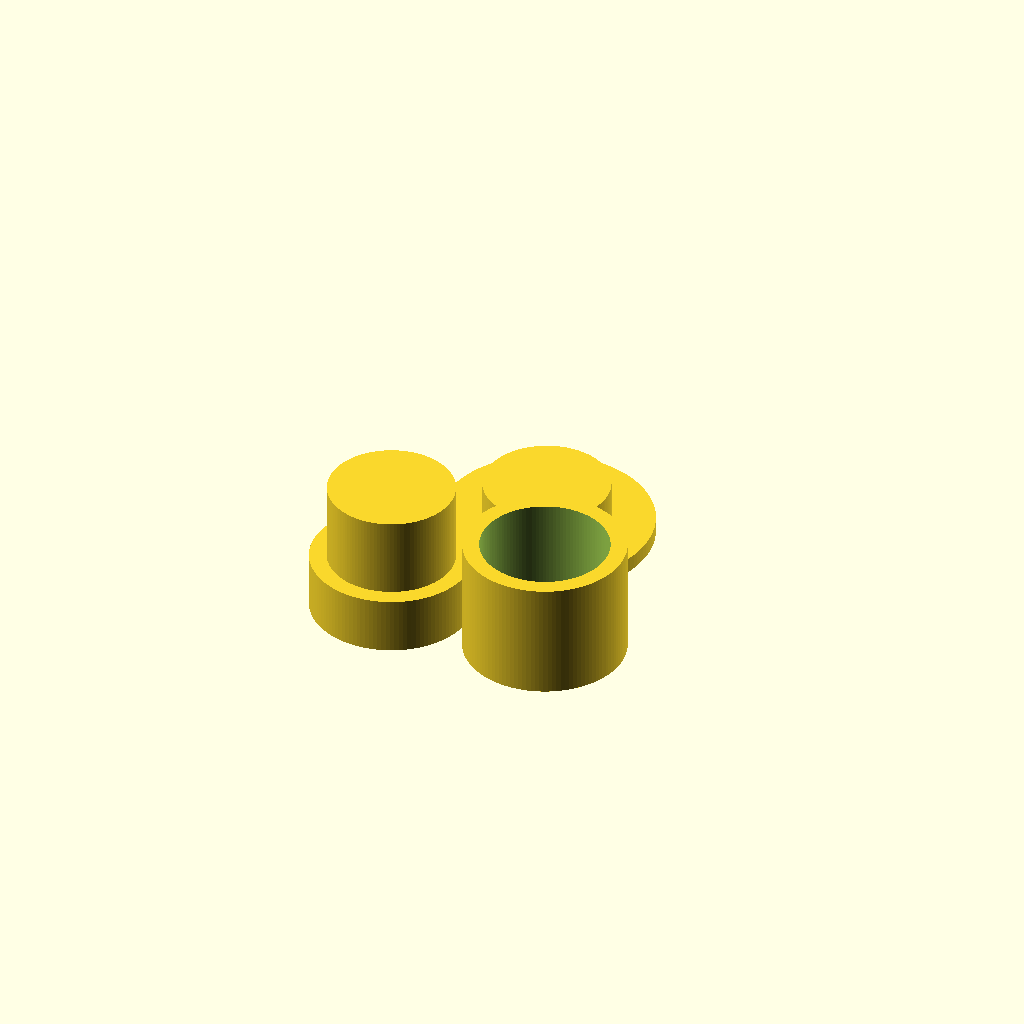
Cell 1: the model at its default parameters.
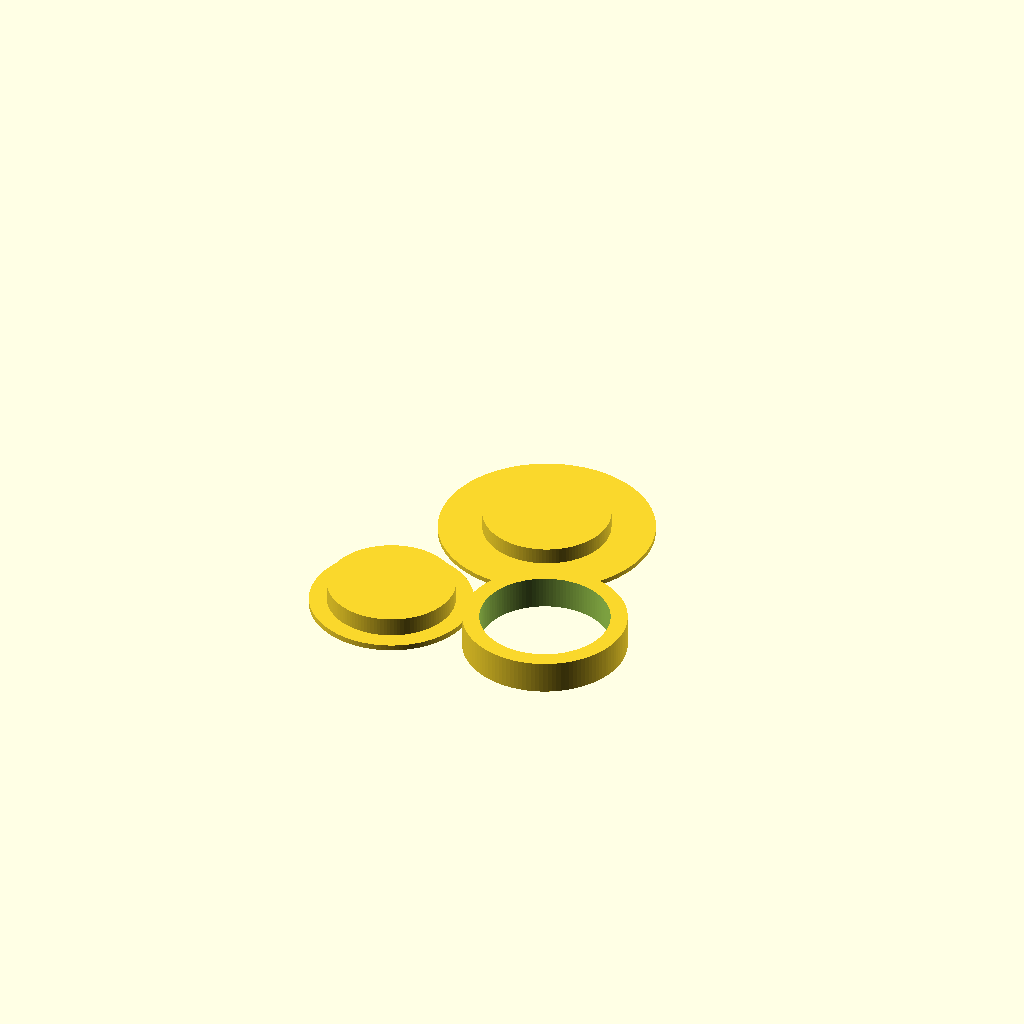
Cell 2: test = true (everything else at default).
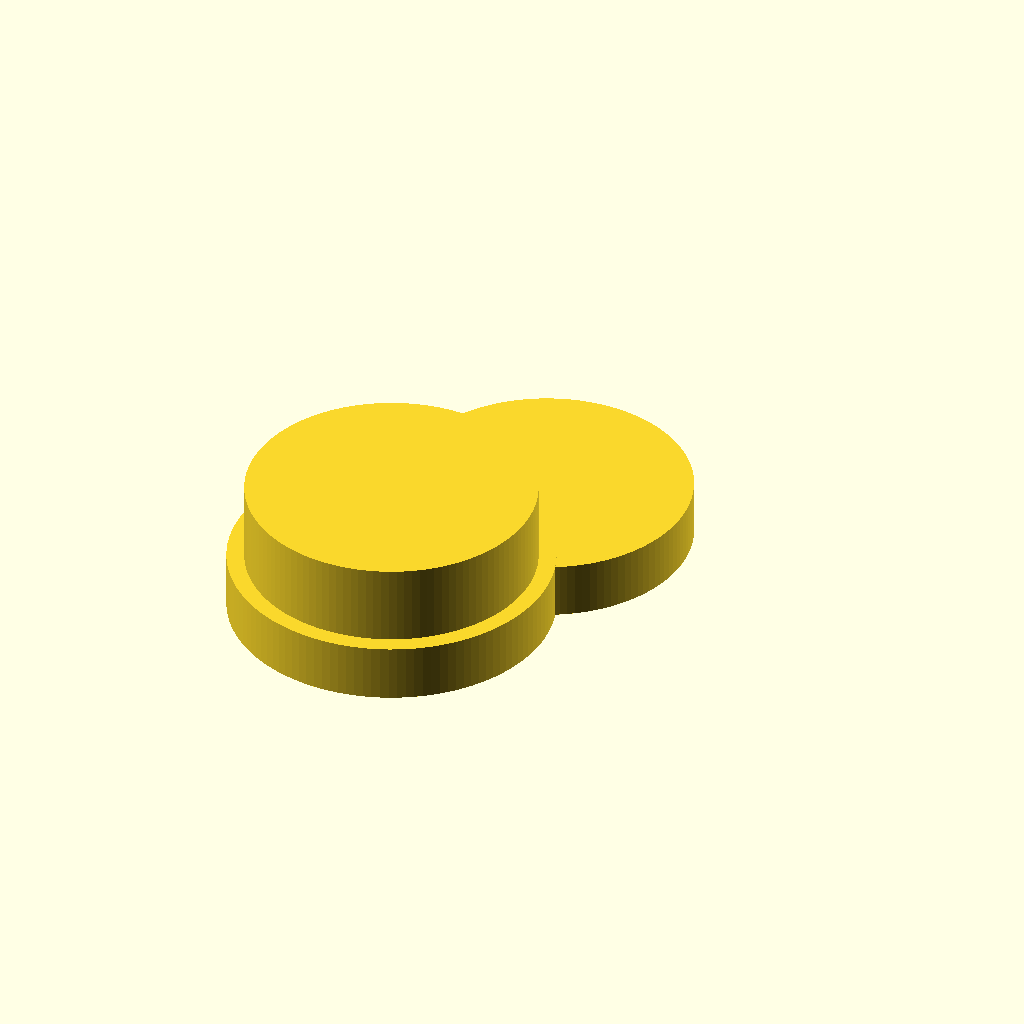
Cell 3 — bot_od set to 78.6, the other parameters unchanged.
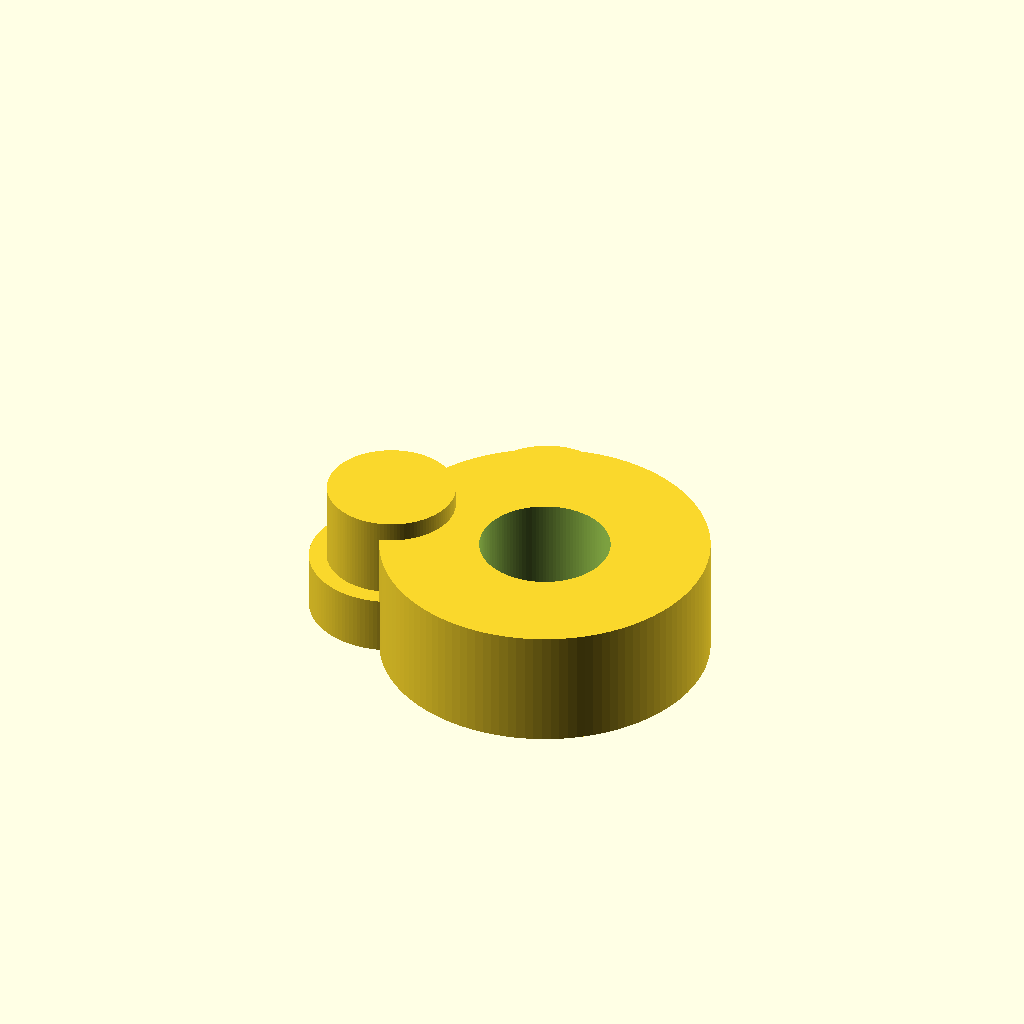
Cell 4 — collar_od set to 78.9, the other parameters unchanged.
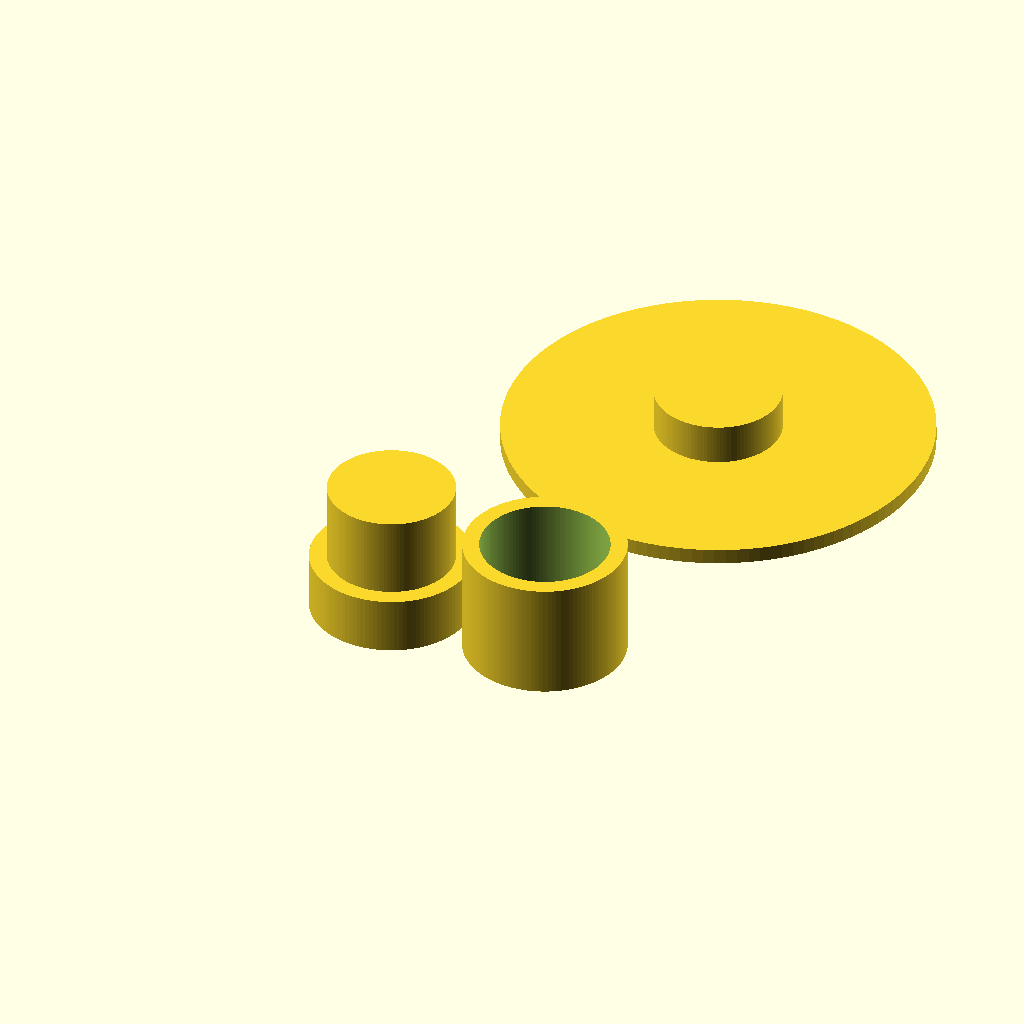
Cell 5 — top_d set to 103.9, the other parameters unchanged.
All cells are drawn from one camera (rotation 55°, 0°, 25°, orthographic, colour scheme Cornfield), so only the parameter changes between them.
Source of the model, bearing.scad:
test = false;

$fn = 120;

bot_h         = test ? 10   : 43.6 ;
collar_h      = test ?  8   : 29   ;
top_h         = test ?  1.2 :  3.8 ;
top_intrusion = test ?  4   : 10   ;

bot_od = 39.3;
collar_od = 39.45;
collar_id = bot_od - 8;

top_d = 51.95;

slip = 0.5;
z_play = 0.6;

module bot() {
  cylinder(d=bot_od, h=bot_h-collar_h-z_play);
  cylinder(d=collar_id-slip, h=bot_h-top_intrusion);
}

module collar(up=true) {
  translate([0, 0, up ? bot_h-collar_h-z_play/2 : 0]) {
    difference() {
      cylinder(d=collar_od, h=collar_h);
      translate([0, 0, -1])
        cylinder(d=collar_id, h=1000);
    }
  }
}

module top(up) {
  translate([0, 0, up ? bot_h : 0]) {
    cylinder(d=top_d, h=top_h);
    translate([0, 0, -top_intrusion])
      cylinder(d=collar_id-slip, h=top_h+top_intrusion);
  }
}

module preview() {
  bot();
  color("orange") collar();
  color("cyan") top();
}

module print() {
  bot();
  translate([bot_od+1, 0, 0])
    collar(up=false);
  translate([top_d*0.4, top_d-9, top_h])
    rotate([180, 0, 0])
      top(false);
}

print();
Parameter table extracted from the source (name, type, default, range or options):
test: bool, default false
bot_od: number, default 39.3
collar_od: number, default 39.45
top_d: number, default 51.95
slip: number, default 0.5
z_play: number, default 0.6
